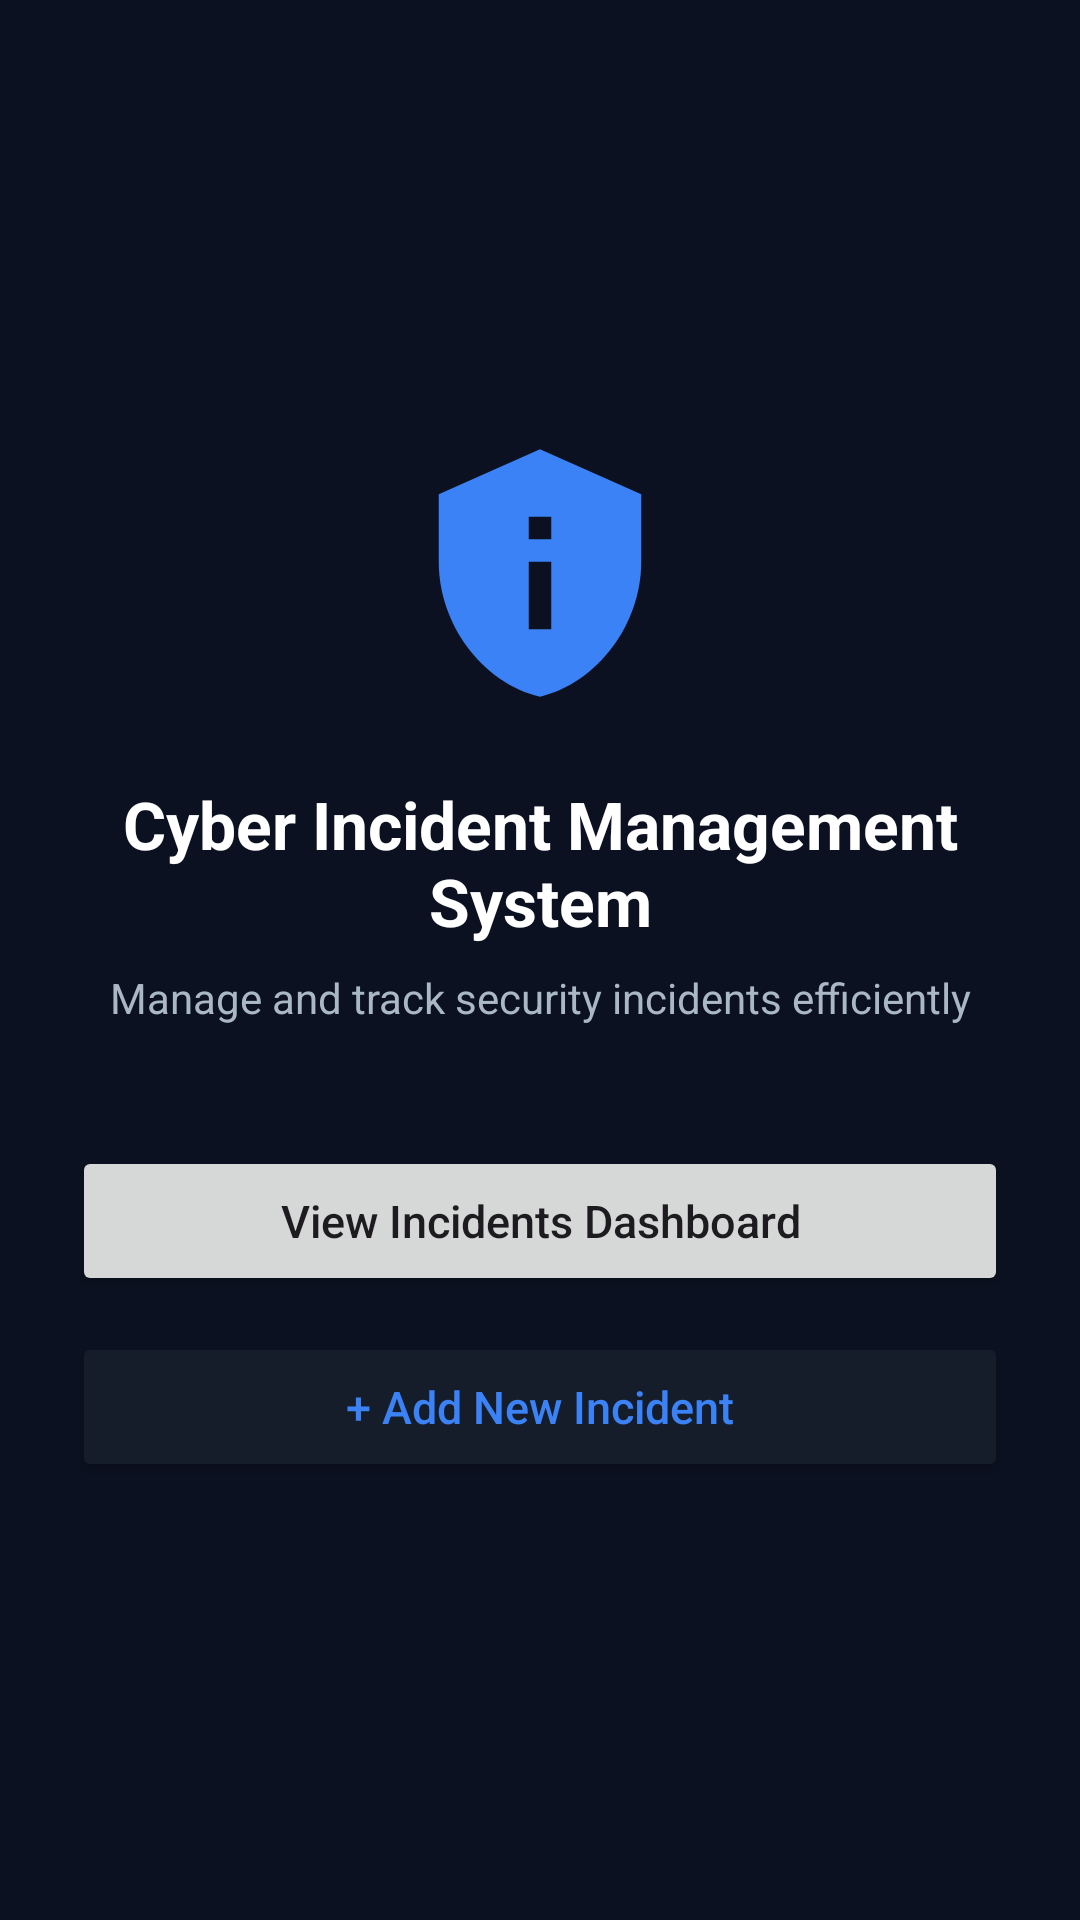

Android layout source for this screen:
<!-- AndroidManifest.xml: application theme Theme.Cyber_Incident_Management_System -->
<!-- res/layout/activity_welcome.xml -->
<?xml version="1.0" encoding="utf-8"?>
<LinearLayout xmlns:android="http://schemas.android.com/apk/res/android"
    xmlns:tools="http://schemas.android.com/tools"
    android:id="@+id/main"
    android:layout_width="match_parent"
    android:layout_height="match_parent"
    android:background="#0B1120"
    android:gravity="center"
    android:orientation="vertical"
    android:padding="24dp"
    tools:context=".WelcomeActivity">

    
    <ImageView
        android:layout_width="90dp"
        android:layout_height="90dp"
        android:layout_marginBottom="24dp"
        android:contentDescription="App Logo"
        android:src="@drawable/ic_security_shield" />

    
    <TextView
        android:layout_width="wrap_content"
        android:layout_height="wrap_content"
        android:gravity="center"
        android:text="Cyber Incident Management System"
        android:textColor="#FFFFFF"
        android:textSize="22sp"
        android:textStyle="bold" />

    
    <TextView
        android:layout_width="wrap_content"
        android:layout_height="wrap_content"
        android:layout_marginTop="8dp"
        android:layout_marginBottom="40dp"
        android:gravity="center"
        android:text="Manage and track security incidents efficiently"
        android:textColor="#AAB7C4"
        android:textSize="14sp" />

    
    <Button
        android:id="@+id/btnEnterDashboard"
        android:layout_width="match_parent"
        android:layout_height="50dp"
        android:text="View Incidents Dashboard"
        android:textAllCaps="false"
        android:textSize="15sp" />

    <Button
        android:id="@+id/btnReportIncident"
        android:layout_width="match_parent"
        android:layout_height="50dp"
        android:layout_marginTop="12dp"
        android:backgroundTint="#151D2B"
        android:text="+ Add New Incident"
        android:textAllCaps="false"
        android:textColor="#3B82F6"
        android:textSize="15sp" />

</LinearLayout>
<!-- resources referenced by this layout -->
<resources>
  <!-- drawable ic_security_shield (drawable) -->
  <vector xmlns:android="http://schemas.android.com/apk/res/android"
      android:width="100dp"
      android:height="100dp"
      android:viewportWidth="24"
      android:viewportHeight="24">
      <path
          android:fillColor="#3B82F6"
          android:pathData="M12,1L3,5v6c0,5.55 3.84,10.74 9,12c5.16,-1.26 9,-6.45 9,-12V5l-9,-4zM11,7h2v2h-2zM11,11h2v6h-2z"/>
  </vector>
  <style name="Theme.Cyber_Incident_Management_System" parent="Base.Theme.Cyber_Incident_Management_System" />
  <style name="Base.Theme.Cyber_Incident_Management_System" parent="Theme.Material3.DayNight.NoActionBar">
          
          
      </style>
</resources>
